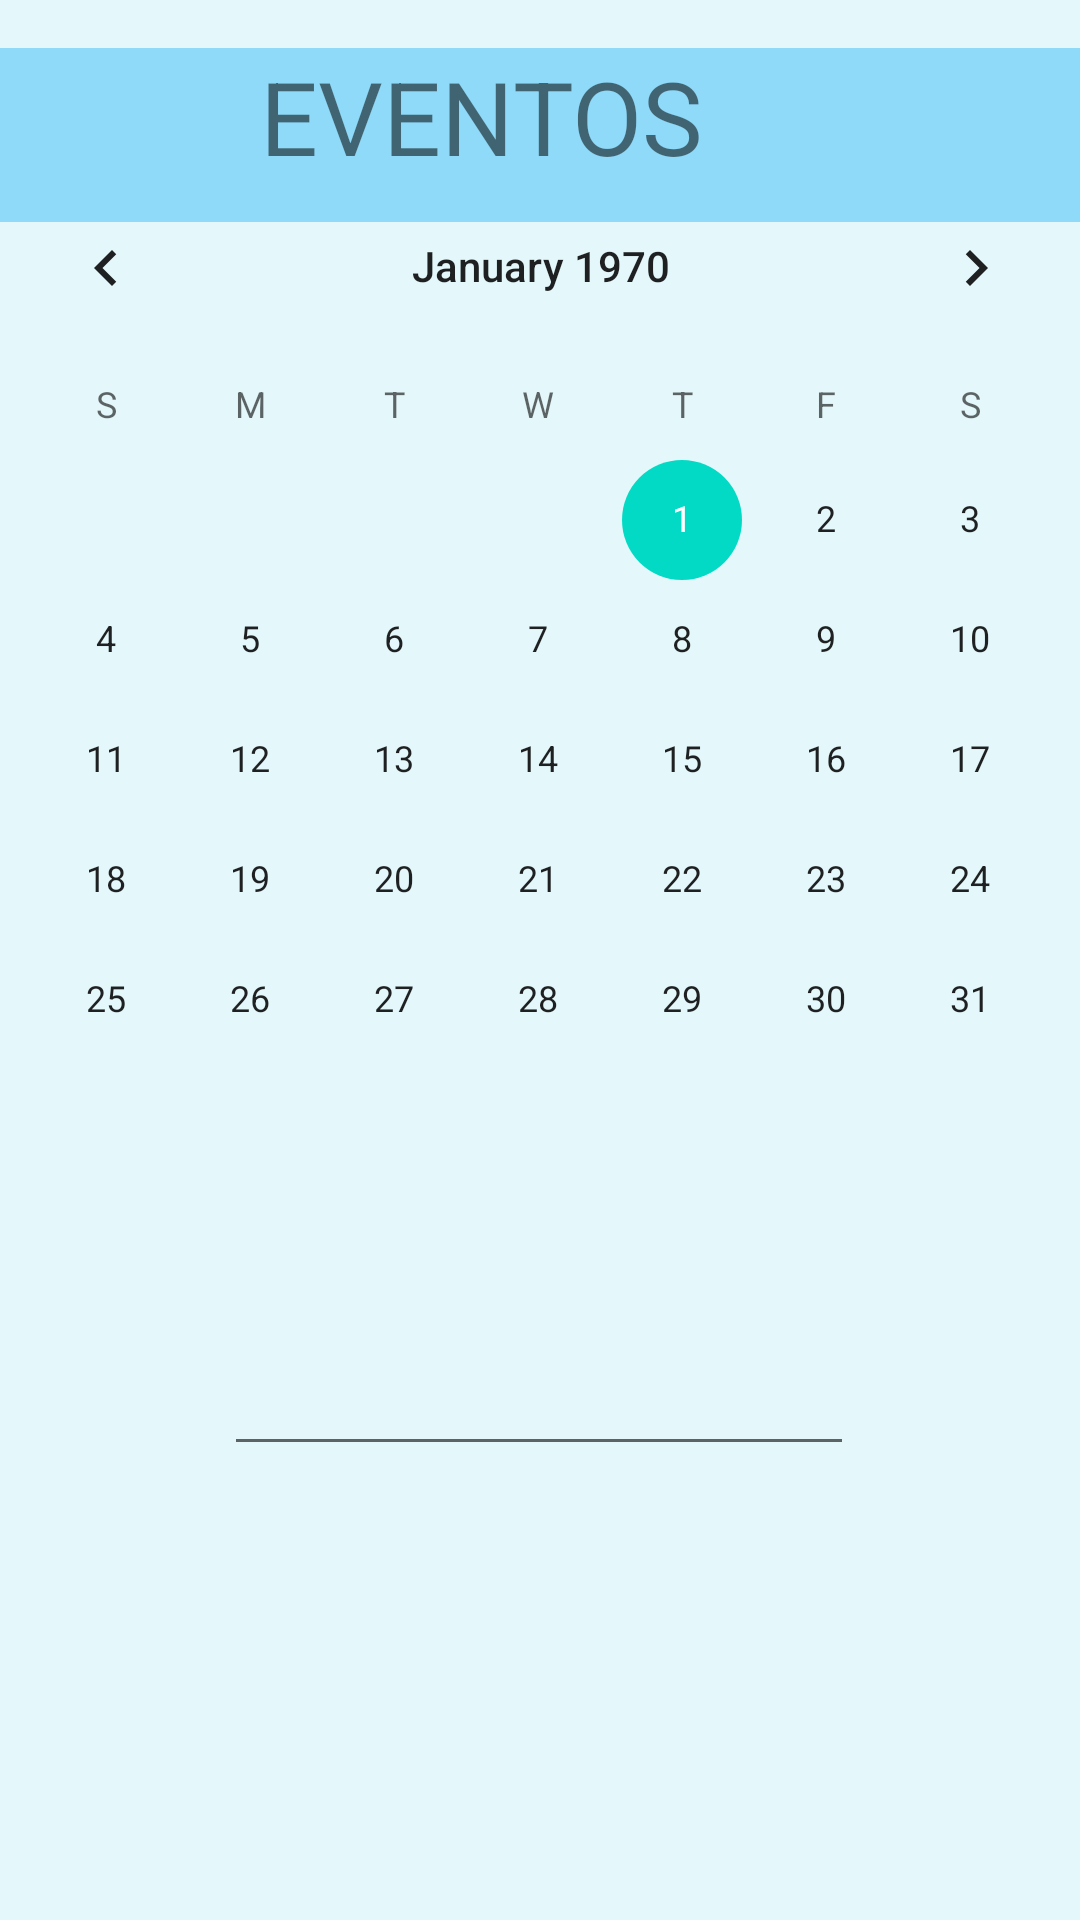

This screen was rendered from an Android layout file. Write that file and the resources it references.
<!-- AndroidManifest.xml: application theme Theme.MyApplication -->
<!-- res/layout/activity_task.xml -->
<?xml version="1.0" encoding="utf-8"?>
<androidx.constraintlayout.widget.ConstraintLayout xmlns:android="http://schemas.android.com/apk/res/android"
    xmlns:app="http://schemas.android.com/apk/res-auto"
    xmlns:tools="http://schemas.android.com/tools"
    android:layout_width="match_parent"
    android:layout_height="match_parent"
    android:background="#1B00BCD4"
    tools:context=".Task">

    <View
        android:id="@+id/view"
        android:layout_width="366dp"
        android:layout_height="58dp"
        android:layout_marginStart="22dp"
        android:layout_marginTop="16dp"
        android:layout_marginEnd="23dp"
        android:background="#6103A9F4"
        app:layout_constraintBottom_toBottomOf="parent"
        app:layout_constraintEnd_toEndOf="parent"
        app:layout_constraintStart_toStartOf="parent"
        app:layout_constraintTop_toTopOf="parent"
        app:layout_constraintVertical_bias="0.0" />

    <TextView
        android:id="@+id/textView3"
        android:layout_width="186dp"
        android:layout_height="55dp"
        android:layout_marginTop="16dp"
        android:text="EVENTOS"
        android:textSize="34sp"
        app:layout_constraintBottom_toTopOf="@+id/view"
        app:layout_constraintEnd_toEndOf="@+id/view"
        app:layout_constraintStart_toStartOf="@+id/view"
        app:layout_constraintTop_toTopOf="parent"
        app:layout_constraintVertical_bias="0.0" />

    <CalendarView
        android:id="@+id/calendarView"
        android:layout_width="378dp"
        android:layout_height="345dp"
        android:layout_marginStart="20dp"
        android:layout_marginTop="35dp"
        android:layout_marginEnd="20dp"
        android:layout_marginBottom="20dp"
        app:layout_constraintBottom_toTopOf="@+id/editTextDate"
        app:layout_constraintEnd_toEndOf="parent"
        app:layout_constraintStart_toStartOf="parent"
        app:layout_constraintTop_toBottomOf="@+id/view" />

    <EditText
        android:id="@+id/editTextDate"
        android:layout_width="wrap_content"
        android:layout_height="wrap_content"
        android:layout_marginStart="100dp"
        android:layout_marginTop="27dp"
        android:layout_marginEnd="101dp"
        android:layout_marginBottom="205dp"
        android:ems="10"
        android:inputType="date"
        app:layout_constraintBottom_toBottomOf="parent"
        app:layout_constraintEnd_toEndOf="parent"
        app:layout_constraintStart_toStartOf="parent"
        app:layout_constraintTop_toBottomOf="@+id/calendarView" />

</androidx.constraintlayout.widget.ConstraintLayout>
<!-- resources referenced by this layout -->
<resources>
  <style name="Theme.MyApplication" parent="Theme.MaterialComponents.Light.DarkActionBar">
          
          <item name="colorPrimary">@color/acuabook</item>
          <item name="colorPrimaryVariant">#00BCD4</item>
          <item name="colorOnPrimary">@color/white</item>
          <item name="titleTextStyle">@color/white</item>
          
          <item name="colorSecondary">@color/teal_200</item>
          <item name="colorSecondaryVariant">@color/teal_700</item>
          <item name="colorOnSecondary">@color/white</item>
          
          <item name="android:statusBarColor">?attr/colorPrimaryVariant</item>
          
      </style>
  <color name="acuabook">#00BCD4</color>
  <color name="white">#FFFFFFFF</color>
  <color name="teal_200">#FF03DAC5</color>
  <color name="teal_700">#FF018786</color>
</resources>
